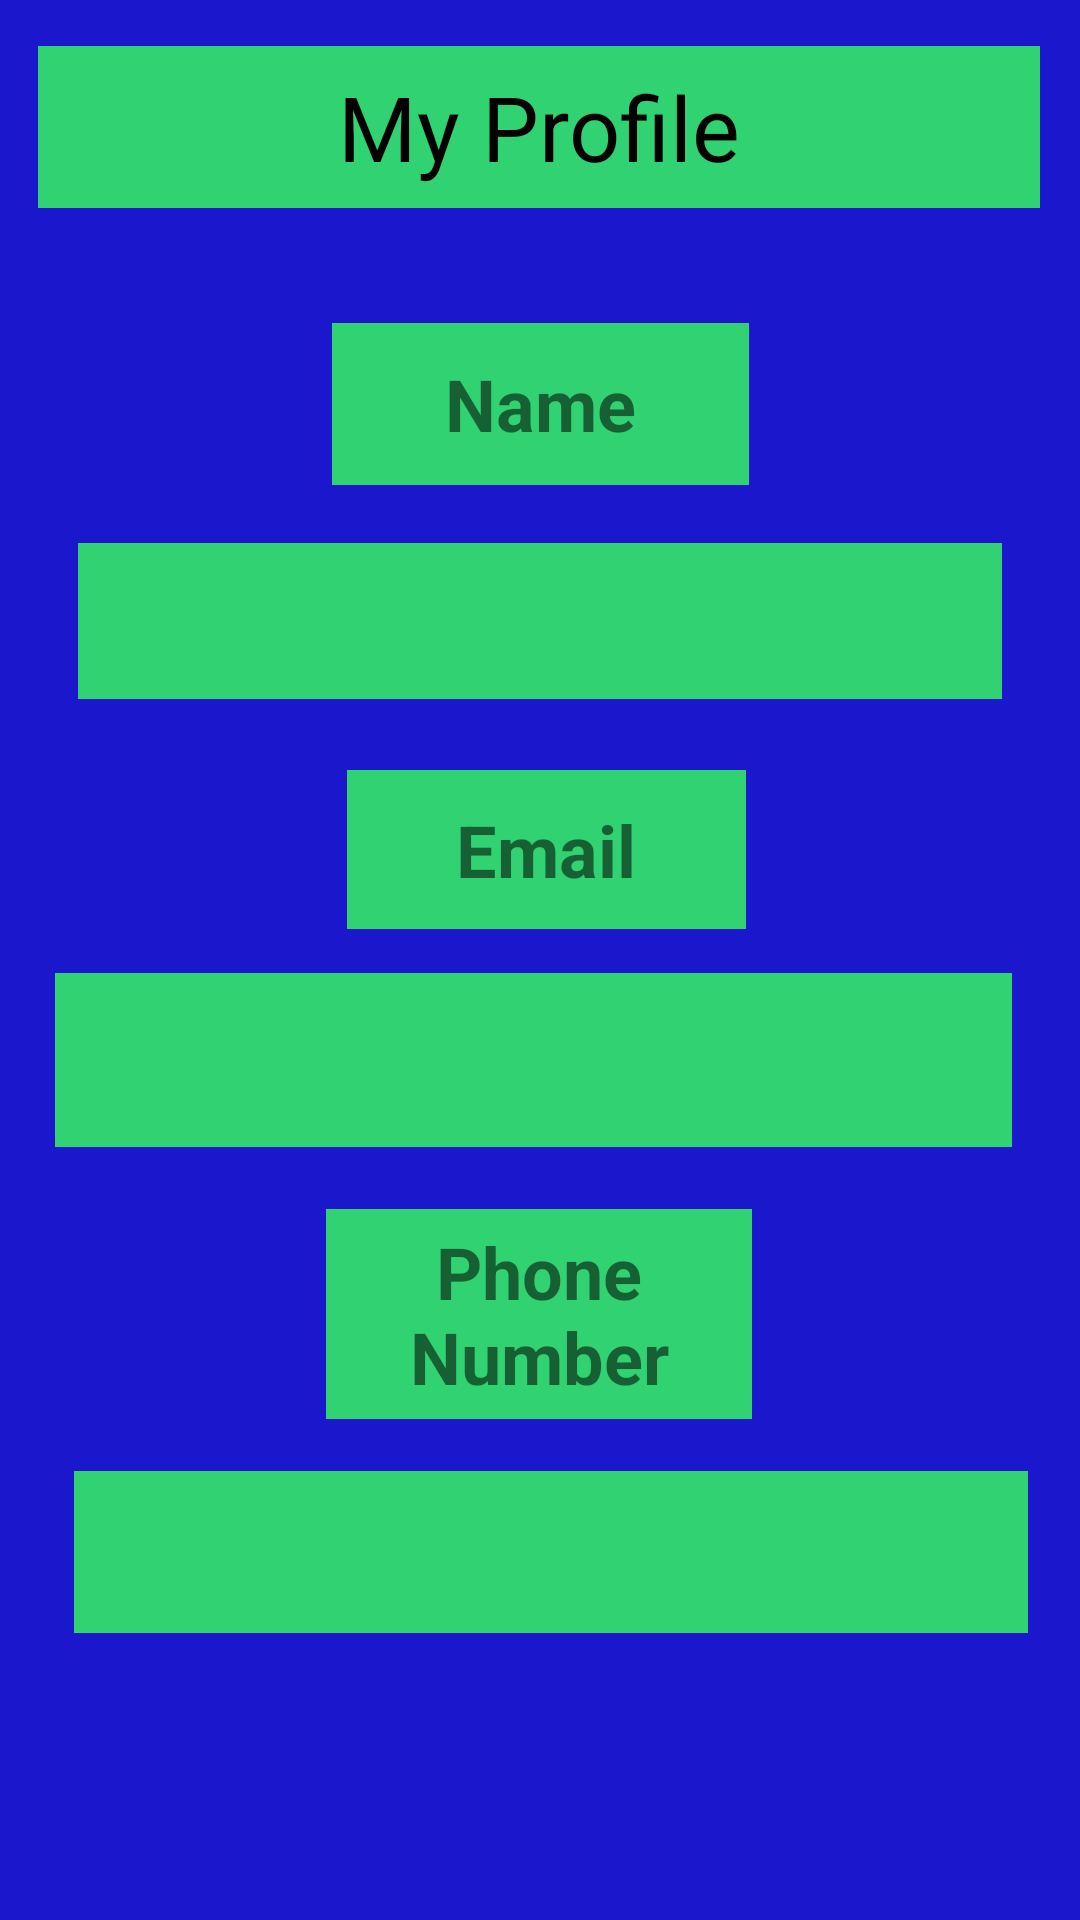

Layout XML and referenced resources for this Android screen:
<!-- AndroidManifest.xml: application theme AppTheme -->
<!-- res/layout/activity_my_profile.xml -->
<?xml version="1.0" encoding="utf-8"?>
<androidx.constraintlayout.widget.ConstraintLayout xmlns:android="http://schemas.android.com/apk/res/android"
    xmlns:app="http://schemas.android.com/apk/res-auto"
    xmlns:tools="http://schemas.android.com/tools"
    android:layout_width="match_parent"
    android:layout_height="match_parent"
    android:background="#1A17CD"
    tools:context=".My_profile">


    <TextView
        android:id="@+id/textView12"
        android:layout_width="334dp"
        android:layout_height="54dp"
        android:gravity="center|center_horizontal"
        android:background="#31D272"
        android:text="My Profile"
        android:textColor="#000000"
        android:textSize="30sp"
        app:layout_constraintBottom_toBottomOf="parent"
        app:layout_constraintEnd_toEndOf="parent"
        app:layout_constraintHorizontal_bias="0.493"
        app:layout_constraintStart_toStartOf="parent"
        app:layout_constraintTop_toTopOf="parent"
        app:layout_constraintVertical_bias="0.026" />

    <TextView
        android:id="@+id/profileName"
        android:layout_width="308dp"
        android:layout_height="52dp"
        android:background="#31D272"
        android:gravity="center|center_horizontal"
        android:textColor="#000"
        android:textSize="24sp"
        app:layout_constraintBottom_toBottomOf="parent"
        app:layout_constraintEnd_toEndOf="parent"
        app:layout_constraintStart_toStartOf="parent"
        app:layout_constraintTop_toTopOf="parent"
        app:layout_constraintVertical_bias="0.308" />

    <TextView
        android:id="@+id/profileEmail"
        android:layout_width="319dp"
        android:layout_height="58dp"
        android:background="#31D272"
        android:gravity="center|center_horizontal"
        android:textColor="#000"
        android:textSize="24sp"
        app:layout_constraintBottom_toBottomOf="parent"
        app:layout_constraintEnd_toEndOf="parent"
        app:layout_constraintHorizontal_bias="0.445"
        app:layout_constraintStart_toStartOf="parent"
        app:layout_constraintTop_toTopOf="parent"
        app:layout_constraintVertical_bias="0.557" />

    <TextView
        android:id="@+id/profileNumber"
        android:layout_width="318dp"
        android:layout_height="54dp"
        android:background="#31D272"
        android:gravity="center|center_horizontal"
        android:textColor="#000"
        android:textSize="24sp"
        app:layout_constraintBottom_toBottomOf="parent"
        app:layout_constraintEnd_toEndOf="parent"
        app:layout_constraintHorizontal_bias="0.589"
        app:layout_constraintStart_toStartOf="parent"
        app:layout_constraintTop_toTopOf="parent"
        app:layout_constraintVertical_bias="0.837" />

    <TextView
        android:id="@+id/textView19"
        android:layout_width="139dp"
        android:layout_height="54dp"
        android:background="#31D272"
        android:gravity="center|center_horizontal"
        android:text="Name"
        android:textSize="24sp"
        android:textStyle="bold"
        app:layout_constraintBottom_toBottomOf="parent"
        app:layout_constraintEnd_toEndOf="parent"
        app:layout_constraintStart_toStartOf="parent"
        app:layout_constraintTop_toTopOf="parent"
        app:layout_constraintVertical_bias="0.184" />

    <TextView
        android:id="@+id/textView20"
        android:layout_width="133dp"
        android:layout_height="53dp"
        android:background="#31D272"
        android:gravity="center|center_horizontal"
        android:text="Email"
        android:textSize="24sp"
        android:textStyle="bold"
        app:layout_constraintBottom_toBottomOf="parent"
        app:layout_constraintEnd_toEndOf="parent"
        app:layout_constraintHorizontal_bias="0.51"
        app:layout_constraintStart_toStartOf="parent"
        app:layout_constraintTop_toTopOf="parent"
        app:layout_constraintVertical_bias="0.437" />

    <TextView
        android:id="@+id/textView21"
        android:layout_width="142dp"
        android:layout_height="70dp"
        android:background="#31D272"
        android:gravity="center|center_horizontal"
        android:text="Phone Number"
        android:textSize="24sp"
        android:textStyle="bold"
        app:layout_constraintBottom_toBottomOf="parent"
        app:layout_constraintEnd_toEndOf="parent"
        app:layout_constraintHorizontal_bias="0.498"
        app:layout_constraintStart_toStartOf="parent"
        app:layout_constraintTop_toTopOf="parent"
        app:layout_constraintVertical_bias="0.707" />
</androidx.constraintlayout.widget.ConstraintLayout>
<!-- resources referenced by this layout -->
<resources>
  <style name="AppTheme" parent="Theme.AppCompat.Light.NoActionBar">
          
          <item name="colorPrimary">@color/colorPrimary</item>
          <item name="colorPrimaryDark">@color/colorPrimaryDark</item>
          <item name="colorAccent">@color/colorAccent</item>
  
      </style>
  <color name="colorPrimary">#0F0D75</color>
  <color name="colorPrimaryDark">#3700B3</color>
  <color name="colorAccent">#03DAC5</color>
</resources>
